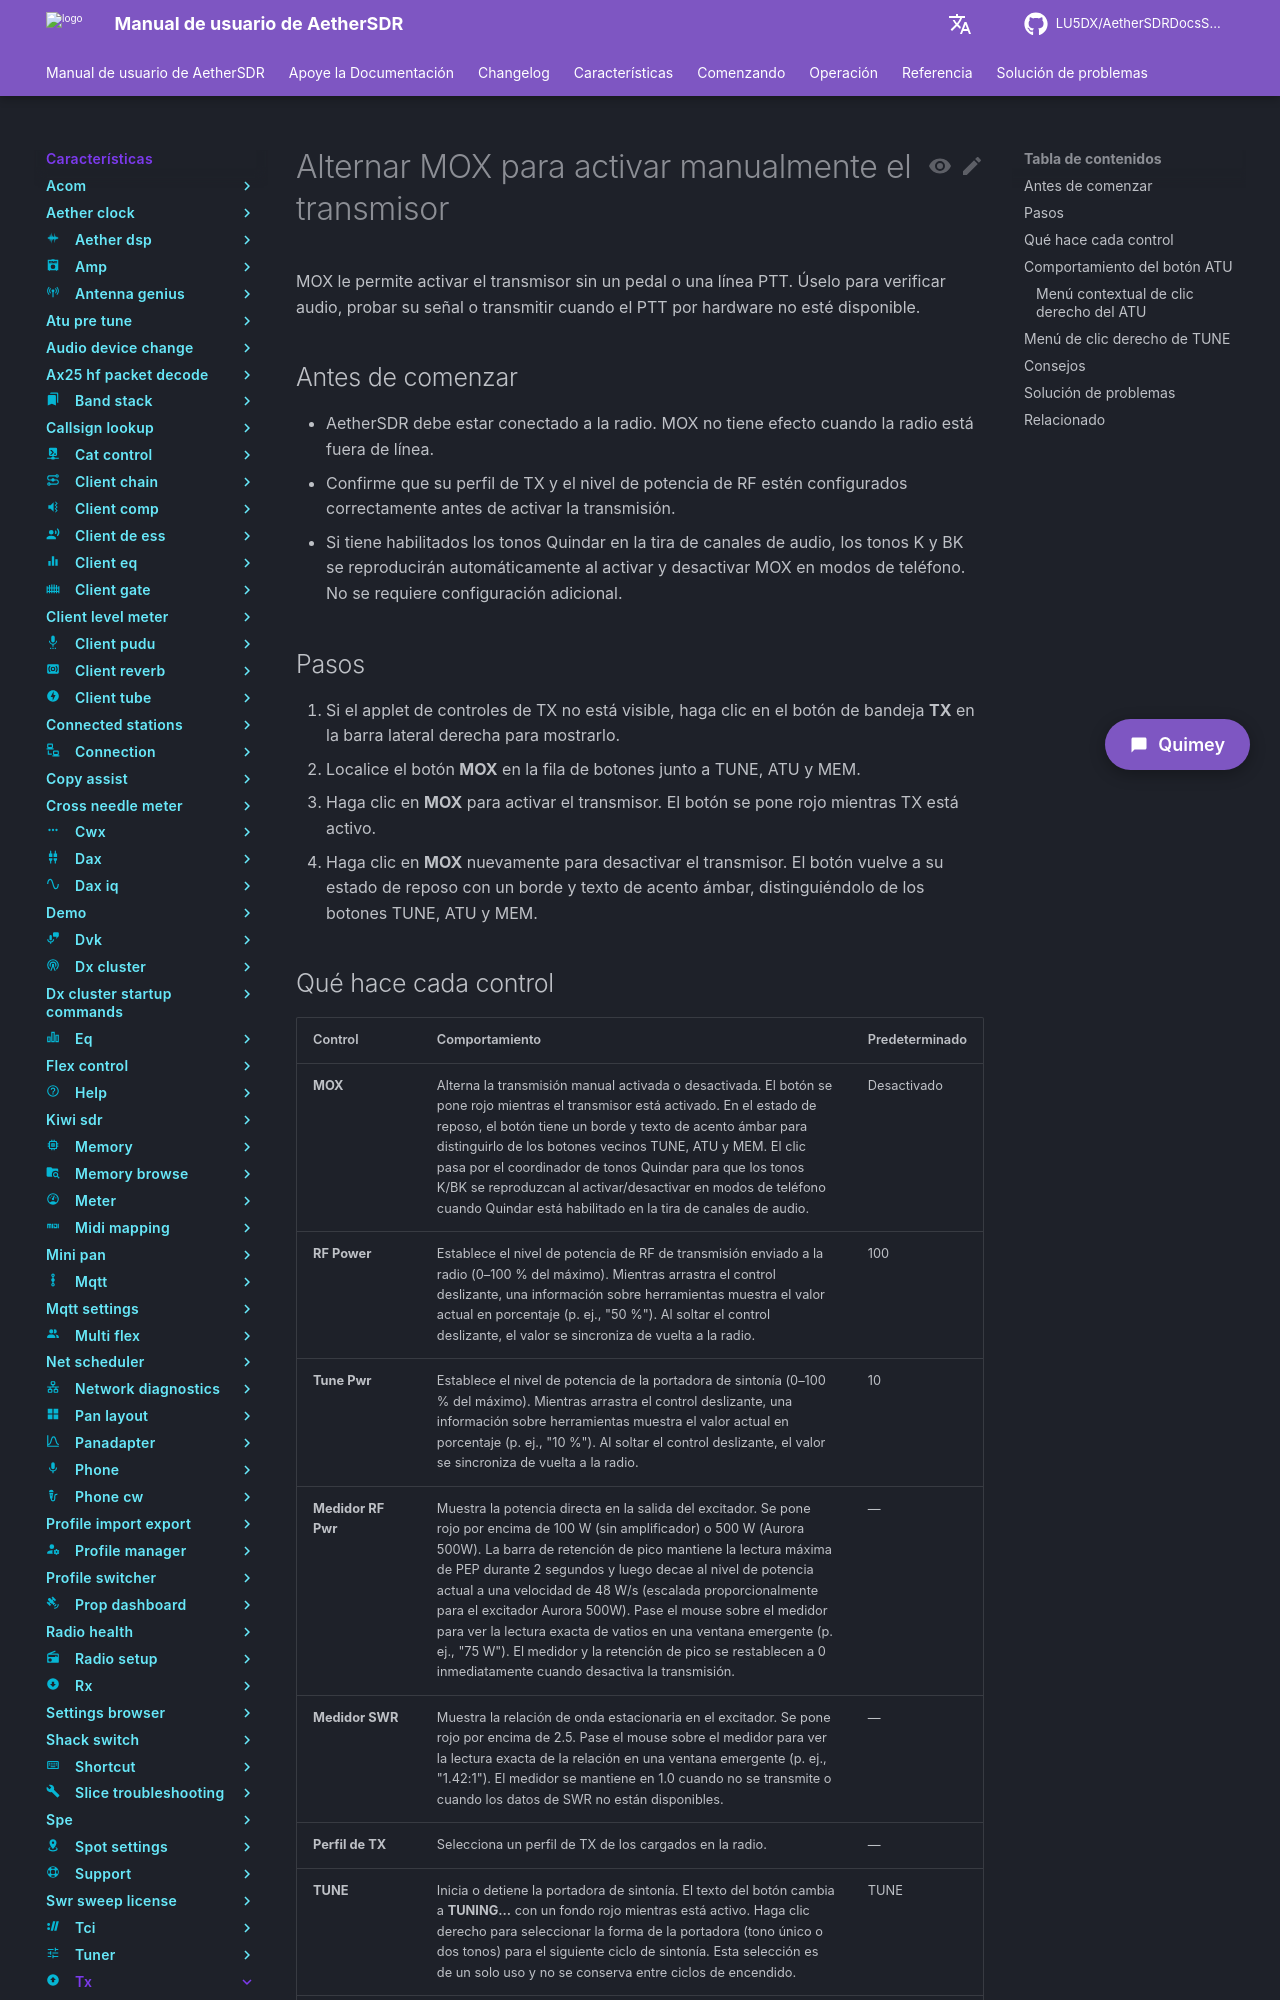

repository: LU5DX/AetherSDRDocsSpanish · page: 26.8.4/features/tx/toggle-mox-to-manually-key-the-transmitter/index.html · generator: mkdocs

# Alternar MOX para activar manualmente el transmisor

MOX le permite activar el transmisor sin un pedal o una línea PTT. Úselo para verificar audio, probar su señal o transmitir cuando el PTT por hardware no esté disponible.

## Antes de comenzar

- AetherSDR debe estar conectado a la radio. MOX no tiene efecto cuando la radio está fuera de línea.
- Confirme que su perfil de TX y el nivel de potencia de RF estén configurados correctamente antes de activar la transmisión.
- Si tiene habilitados los tonos Quindar en la tira de canales de audio, los tonos K y BK se reproducirán automáticamente al activar y desactivar MOX en modos de teléfono. No se requiere configuración adicional.

## Pasos

1. Si el applet de controles de TX no está visible, haga clic en el botón de bandeja **TX** en la barra lateral derecha para mostrarlo.
2. Localice el botón **MOX** en la fila de botones junto a TUNE, ATU y MEM.
3. Haga clic en **MOX** para activar el transmisor. El botón se pone rojo mientras TX está activo.
4. Haga clic en **MOX** nuevamente para desactivar el transmisor. El botón vuelve a su estado de reposo con un borde y texto de acento ámbar, distinguiéndolo de los botones TUNE, ATU y MEM.
